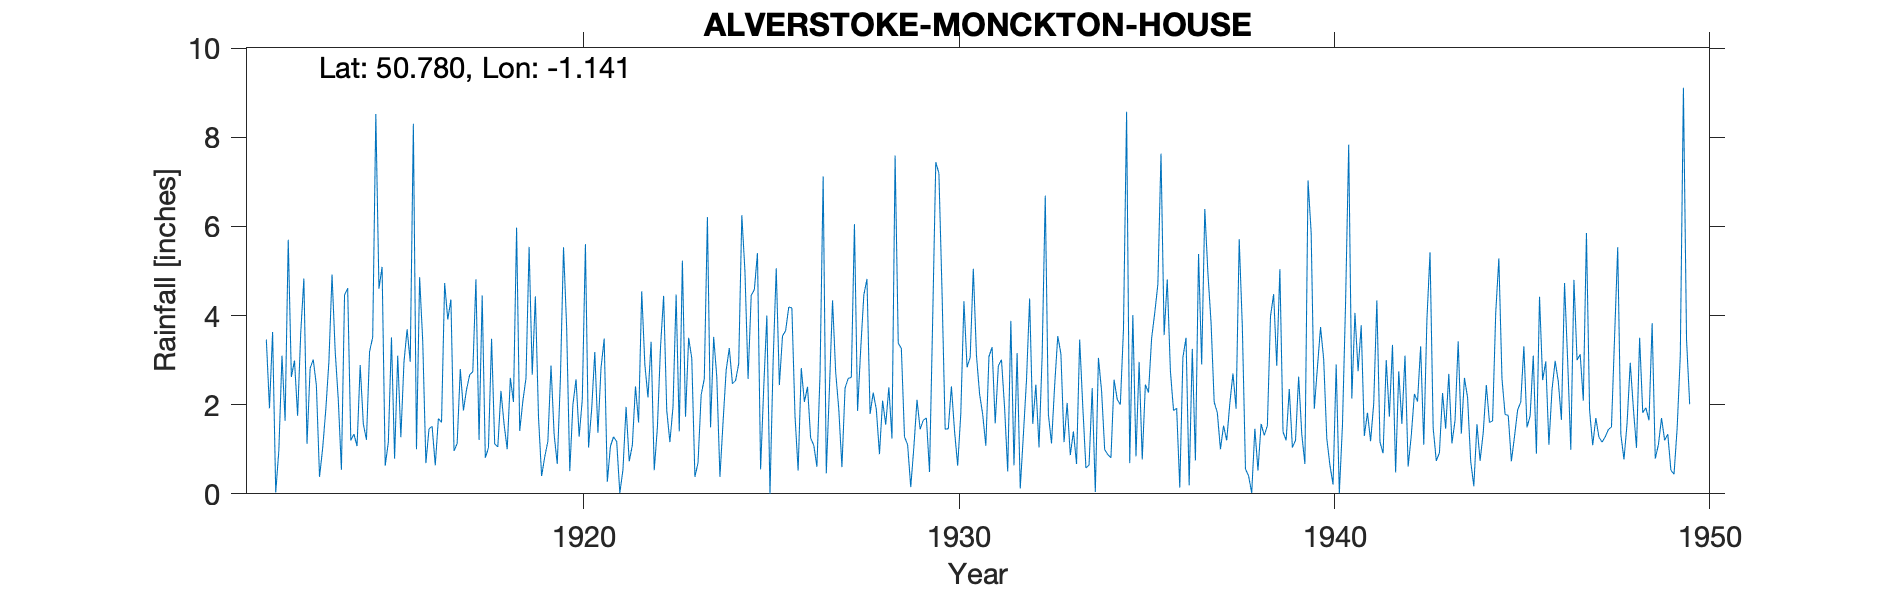

Values plotted in this chart, from the file beside it:
ALVERSTOKE-MONCKTON-HOUSE, , , , , , , , , , , , , , , , , , , , , , , 
Grid ref, SZ606981, Long, -1.141, Lat, 50.78, Elevation, 15, ft, , , , , , , , , , , , , , , 
Station no, 672, , , , , , , , , , , , , , , , , , , , , , 
, 1910, 1911, 1912, 1913, 1914, 1915, 1916, 1917, 1918, 1919, 1920, 1921, 1922, 1923, 1924, 1925, 1926, 1927, 1928, 1929, 1930, 1931, 1932
January, , , 3.46, 4.83, 0.54, 4.6, 1, 0.96, 3.48, 5.54, 3.74, 3.48, 4.54, 1.4, 2.62, 4.58, 4.17, 2.35, 4.82, 1.28, 4.53, 2.24, 3.16
February, , , 1.92, 1.12, 4.46, 5.09, 4.86, 1.13, 1.12, 2.67, 0.51, 0.27, 2.9, 5.23, 0.38, 5.4, 1.75, 4.34, 1.79, 1.1, 1.45, 1.78, 0.12
March, , , 3.63, 2.82, 4.61, 0.63, 3.41, 2.8, 1.05, 4.43, 2, 1.07, 2.16, 1.73, 1.61, 0.55, 0.52, 2.73, 2.27, 0.15, 1.46, 1.08, 1.32
April, , , 0.03, 3.01, 1.2, 1.16, 0.69, 1.87, 2.31, 1.73, 2.57, 1.28, 3.41, 3.5, 2.78, 2.38, 2.82, 1.89, 1.89, 1.05, 2.41, 3.08, 2.55
May, , , 0.98, 2.43, 1.34, 3.51, 1.46, 2.34, 1.56, 0.4, 1.28, 1.17, 0.53, 3.04, 3.27, 4, 2.06, 0.6, 0.89, 2.11, 1.41, 3.29, 4.38
June, , , 3.1, 0.38, 1.07, 0.79, 1.51, 2.67, 1, 0.83, 2.12, 0.02, 1.48, 0.38, 2.47, 0, 2.4, 2.37, 2.09, 1.45, 0.63, 1.58, 1.57
July, , , 1.64, 1.02, 2.89, 3.1, 0.64, 2.74, 2.6, 1.18, 5.6, 0.54, 3.28, 0.7, 2.54, 2.95, 1.25, 2.59, 1.55, 1.65, 1.8, 2.87, 2.45
August, , , 5.7, 1.88, 1.57, 1.27, 1.69, 4.81, 2.06, 2.88, 1.04, 1.95, 4.44, 2.22, 2.92, 5.06, 1.09, 2.61, 2.39, 1.7, 4.32, 3.01, 1.04
September, , , 2.62, 2.97, 1.21, 2.96, 1.6, 1.21, 5.97, 1.33, 1.9, 0.73, 1.87, 2.58, 6.25, 2.44, 0.61, 6.05, 1.24, 0.49, 2.84, 1.93, 3.09
October, , , 2.99, 4.92, 3.19, 3.69, 4.73, 4.45, 1.41, 0.67, 3.18, 1.09, 1.16, 6.21, 4.99, 3.54, 2.68, 1.86, 7.59, 3.88, 3.06, 0.5, 6.69
November, , , 1.75, 3.21, 3.51, 2.96, 3.91, 0.81, 2.08, 2.57, 1.37, 2.41, 1.95, 1.49, 2.58, 3.66, 7.12, 3.24, 3.38, 7.44, 5.05, 3.88, 1.78
December, , , 3.62, 2.11, 8.52, 8.3, 4.36, 1.03, 2.59, 5.53, 2.83, 1.6, 4.47, 3.52, 4.45, 4.19, 0.46, 4.46, 3.26, 7.19, 3.11, 0.64, 1.13
Total, , , 31.44, 30.7, 34.11, 38.06, 29.86, 26.82, 27.23, 29.76, 28.14, 15.61, 32.19, 32, 36.86, 38.75, 26.93, 35.09, 33.16, 29.49, 32.07, 25.88, 29.28
Gauge in walled garden, , , , , , , , , , , , , , , , , , , , , , , 
1949 Site ceased Observer moving to Winc…, , , , , , , , , , , , , , , , , , , , , , , 
